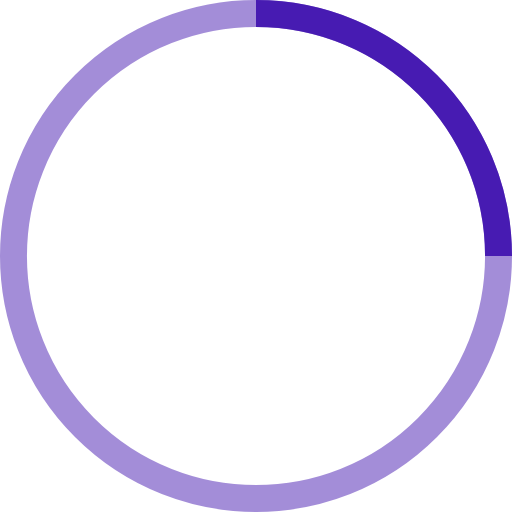
t = 0.00 s
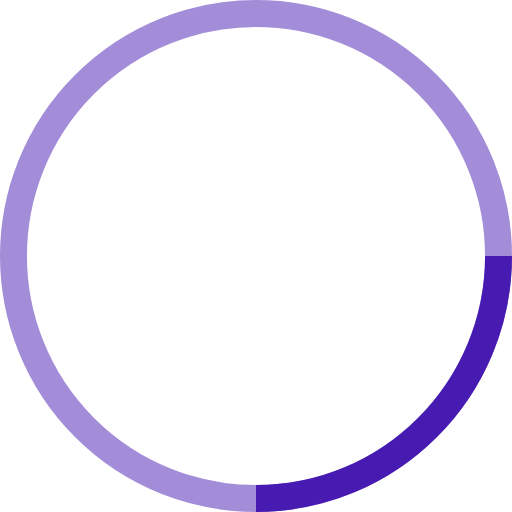
t = 0.25 s
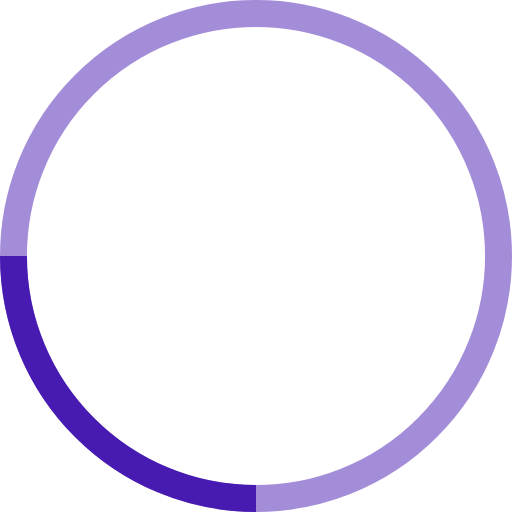
t = 0.50 s
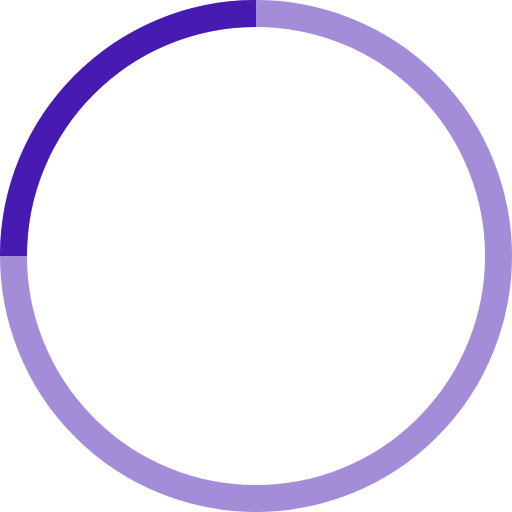
t = 0.75 s

The animated SVG that drew these frames (rendered in a browser with its animation timeline set to each time). Animation: 1 SMIL element (animateTransform=1); one cycle of 1.00 s, repeats indefinitely.

<!-- By Sam Herbert (@sherb), for everyone. More @ http://goo.gl/7AJzbL -->
<svg width="38" height="38" viewBox="0 0 38 38" xmlns="http://www.w3.org/2000/svg" stroke="#471BB2">
    <g fill="none" fill-rule="evenodd">
        <g transform="translate(1 1)" stroke-width="2">
            <circle stroke-opacity=".5" cx="18" cy="18" r="18"/>
            <path d="M36 18c0-9.94-8.06-18-18-18">
                <animateTransform
                    attributeName="transform"
                    type="rotate"
                    from="0 18 18"
                    to="360 18 18"
                    dur="1s"
                    repeatCount="indefinite"/>
            </path>
        </g>
    </g>
</svg>